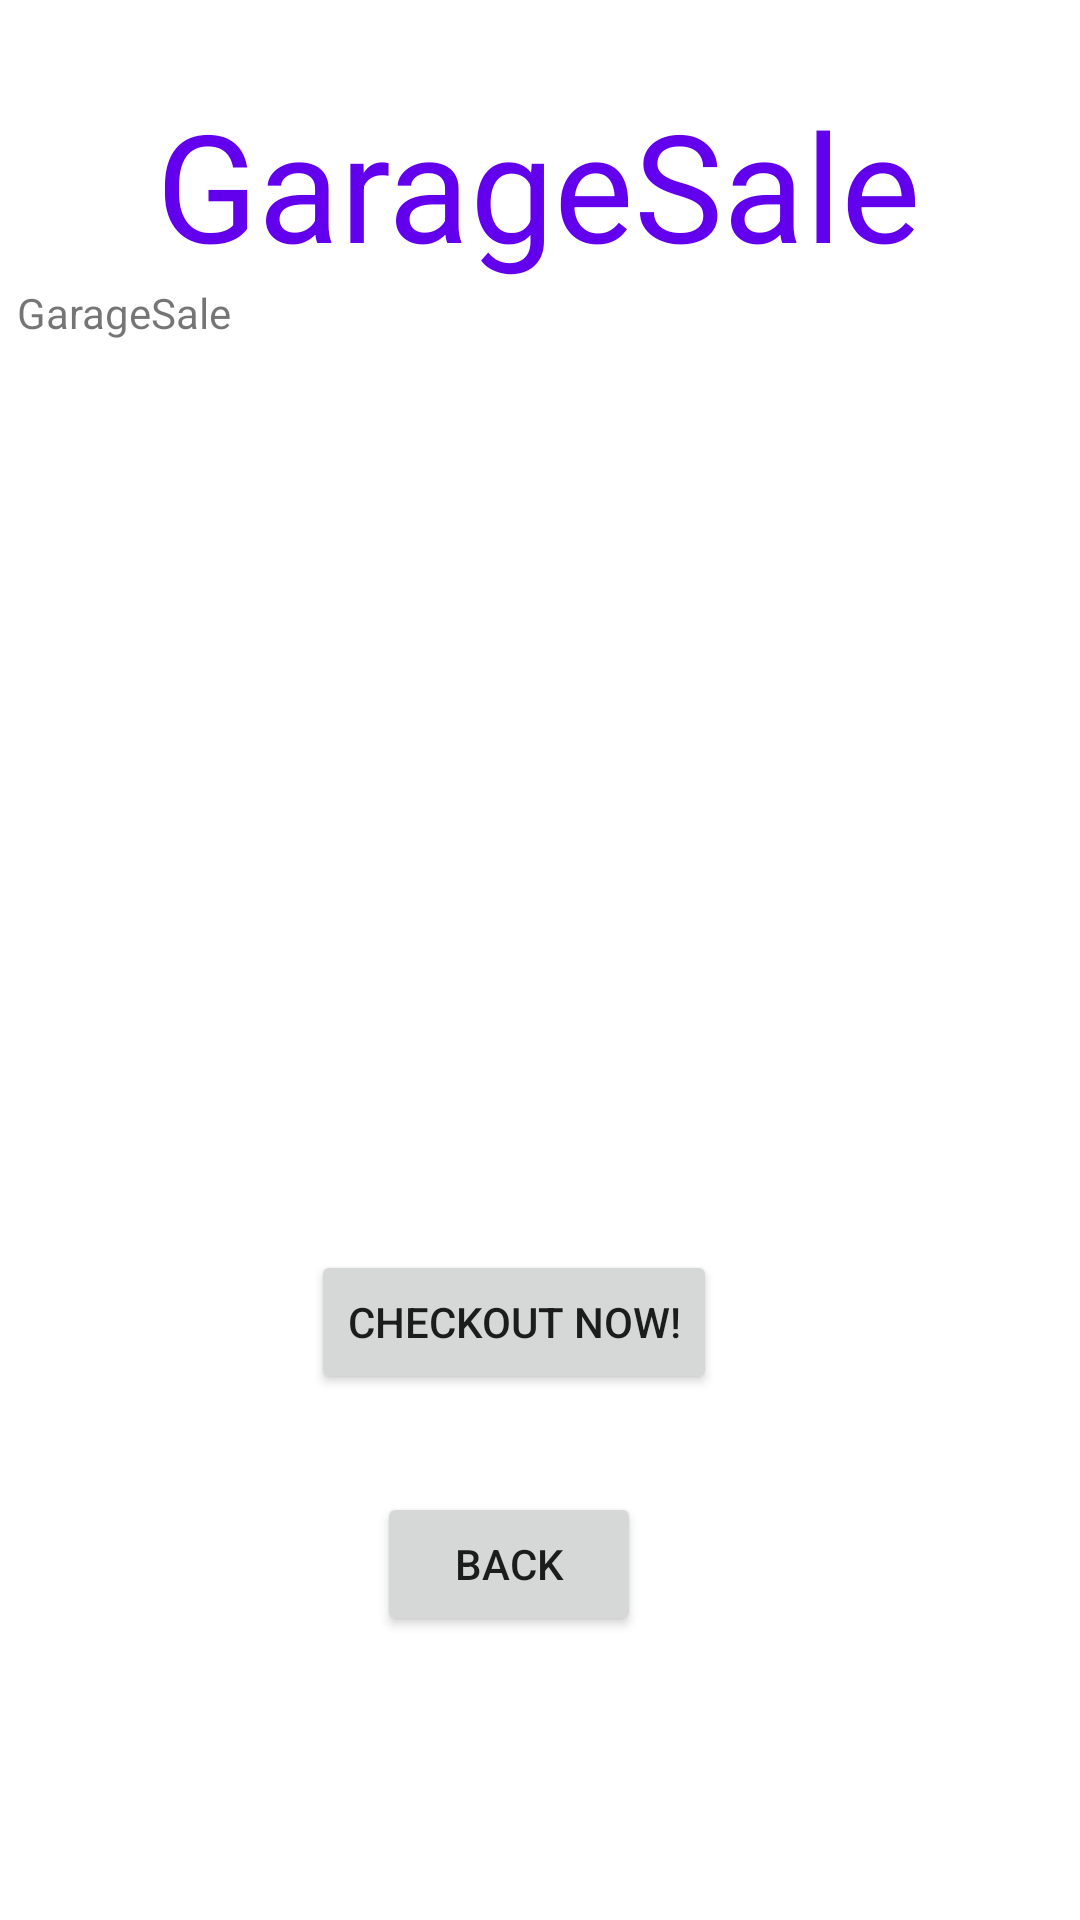

This screen was rendered from an Android layout file. Write that file and the resources it references.
<!-- AndroidManifest.xml: application theme Theme.GarageSale -->
<!-- res/layout/activity_view_cart.xml -->
<?xml version="1.0" encoding="utf-8"?>
<androidx.constraintlayout.widget.ConstraintLayout xmlns:android="http://schemas.android.com/apk/res/android"
    xmlns:app="http://schemas.android.com/apk/res-auto"
    xmlns:tools="http://schemas.android.com/tools"
    android:layout_width="match_parent"
    android:layout_height="match_parent"
    tools:context=".ViewCartActivity">

    <ScrollView
        android:layout_width="match_parent"
        android:layout_height="match_parent" />

    <TextView
        android:id="@+id/cartPage"
        android:layout_width="wrap_content"
        android:layout_height="wrap_content"
        android:layout_marginTop="28dp"
        android:text="@string/garagesale"
        android:textColor="@color/purple_500"
        android:textSize="50dp"
        app:layout_constraintEnd_toEndOf="parent"
        app:layout_constraintHorizontal_bias="0.496"
        app:layout_constraintStart_toStartOf="parent"
        app:layout_constraintTop_toTopOf="parent"
        tools:ignore="MissingConstraints" />

    <TextView
        android:id="@+id/cartViewTable"
        android:layout_width="349dp"
        android:layout_height="184dp"
        android:fadeScrollbars="true"
        android:scrollbars="vertical"
        android:text="@string/app_name"
        app:layout_constraintTop_toBottomOf="@id/cartPage"
        app:layout_constraintEnd_toEndOf="parent"
        app:layout_constraintStart_toStartOf="parent"/>

    <Button
        android:id="@+id/checkoutUserCartButton"
        android:layout_width="wrap_content"
        android:layout_height="wrap_content"
        android:text="@string/checkout_now"
        app:layout_constraintBottom_toBottomOf="parent"
        app:layout_constraintEnd_toEndOf="parent"
        app:layout_constraintHorizontal_bias="0.462"
        app:layout_constraintStart_toStartOf="parent"
        app:layout_constraintTop_toTopOf="parent"
        app:layout_constraintVertical_bias="0.704" />


    <Button
        android:id="@+id/cartPageBackButton"
        android:layout_width="wrap_content"
        android:layout_height="wrap_content"
        android:text="@string/back"
        app:layout_constraintBottom_toBottomOf="parent"
        app:layout_constraintEnd_toEndOf="parent"
        app:layout_constraintHorizontal_bias="0.462"
        app:layout_constraintStart_toStartOf="parent"
        app:layout_constraintTop_toTopOf="parent"
        app:layout_constraintVertical_bias="0.84" />

</androidx.constraintlayout.widget.ConstraintLayout>
<!-- resources referenced by this layout -->
<resources>
  <string name="app_name">GarageSale</string>
  <string name="back">Back</string>
  <string name="checkout_now">Checkout Now!</string>
  <string name="garagesale">GarageSale</string>
  <style name="Theme.GarageSale" parent="Theme.MaterialComponents.DayNight.DarkActionBar">
          
          <item name="colorPrimary">@color/purple_500</item>
          <item name="colorPrimaryVariant">@color/purple_700</item>
          <item name="colorOnPrimary">@color/white</item>
          
          <item name="colorSecondary">@color/teal_200</item>
          <item name="colorSecondaryVariant">@color/teal_700</item>
          <item name="colorOnSecondary">@color/black</item>
          
          <item name="android:statusBarColor">?attr/colorPrimaryVariant</item>
          
      </style>
  <!-- not gathered from this repository: default colours our renderer supplied (Android Studio template values) -->
  <color name="purple_500">#FF6200EE</color>
  <color name="purple_700">#FF3700B3</color>
  <color name="teal_200">#FF03DAC5</color>
  <color name="teal_700">#FF018786</color>
  <color name="black">#FF000000</color>
  <color name="white">#FFFFFFFF</color>
</resources>
